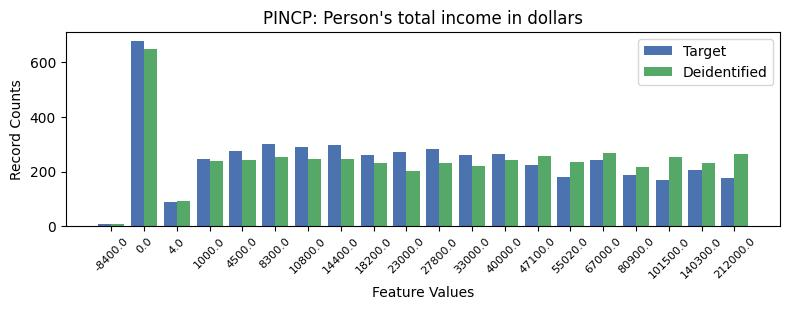

Data behind this chart, as committed beside it:
, PINCP, count_target, count_deidentified
0, -1, 785, 863
1, 1, 677, 649
2, 5, 301, 254
3, 7, 298, 246
4, 6, 290, 246
5, 10, 283, 233
6, 4, 277, 244
7, 9, 270, 202
8, 12, 266, 241
9, 8, 262, 233
10, 11, 261, 222
11, 3, 245, 238
12, 15, 241, 268
13, 13, 223, 258
14, 18, 207, 233
15, 16, 186, 216
16, 14, 180, 236
17, 19, 178, 265
18, 17, 171, 254
19, 2, 88, 93
20, 0, 7, 10
